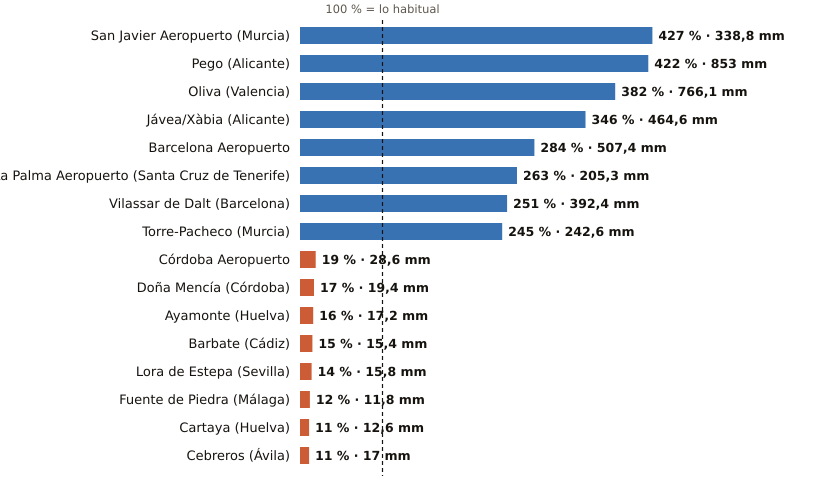

The table this chart was drawn from, first rows:
estacion, provincia, indicativo, mm_otono, referencia_mm, pct, periodo_referencia, hasta, hora
San Javier Aeropuerto, Murcia, 7031X, 338.8, 79.3, 427, 2011-2025, 2026-11-11, 2
Pego, Alicante, 8057C, 853.0, 202.2, 422, 2011-2025, 2026-11-10, 
Oliva, Valencia, 8058X, 766.1, 200.3, 382, 1991-2020, 2026-11-11, 2
Jávea/Xàbia, Alicante, 8050X, 464.6, 134.1, 346, 1997-2025, 2026-11-11, 2
Barcelona Aeropuerto, Barcelona, 0076, 507.4, 178.9, 284, 1991-2020, 2026-11-11, 2
La Palma Aeropuerto, Santa Cruz de Tenerife, C139E, 205.3, 78.0, 263, 1991-2020, 2026-11-10, 
Vilassar de Dalt, Barcelona, 0244X, 392.4, 156.3, 251, 2009-2025, 2026-11-11, 2
Torre-Pacheco, Murcia, 7026X, 242.6, 98.9, 245, 2005-2025, 2026-11-10, 
Córdoba Aeropuerto, Córdoba, 5402, 28.6, 150.8, 19, 1991-2020, 2026-11-11, 2
Doña Mencía, Córdoba, 5427X, 19.4, 111.2, 17, 1991-2020, 2026-11-11, 2
Ayamonte, Huelva, 4549Y, 17.2, 107.8, 16, 2003-2025, 2026-11-11, 2
Barbate, Cádiz, 5996B, 15.4, 100.6, 15, 2010-2025, 2026-11-11, 1
Lora de Estepa, Sevilla, 5612X, 15.8, 113.4, 14, 2005-2025, 2026-11-10, 
Fuente de Piedra, Málaga, 6375X, 11.8, 96.8, 12, 2009-2025, 2026-11-11, 1
Cartaya, Huelva, 4554X, 12.6, 110.4, 11, 2008-2025, 2026-11-11, 1
Cebreros, Ávila, 3337U, 17.0, 149.9, 11, 2010-2025, 2026-11-11, 2
